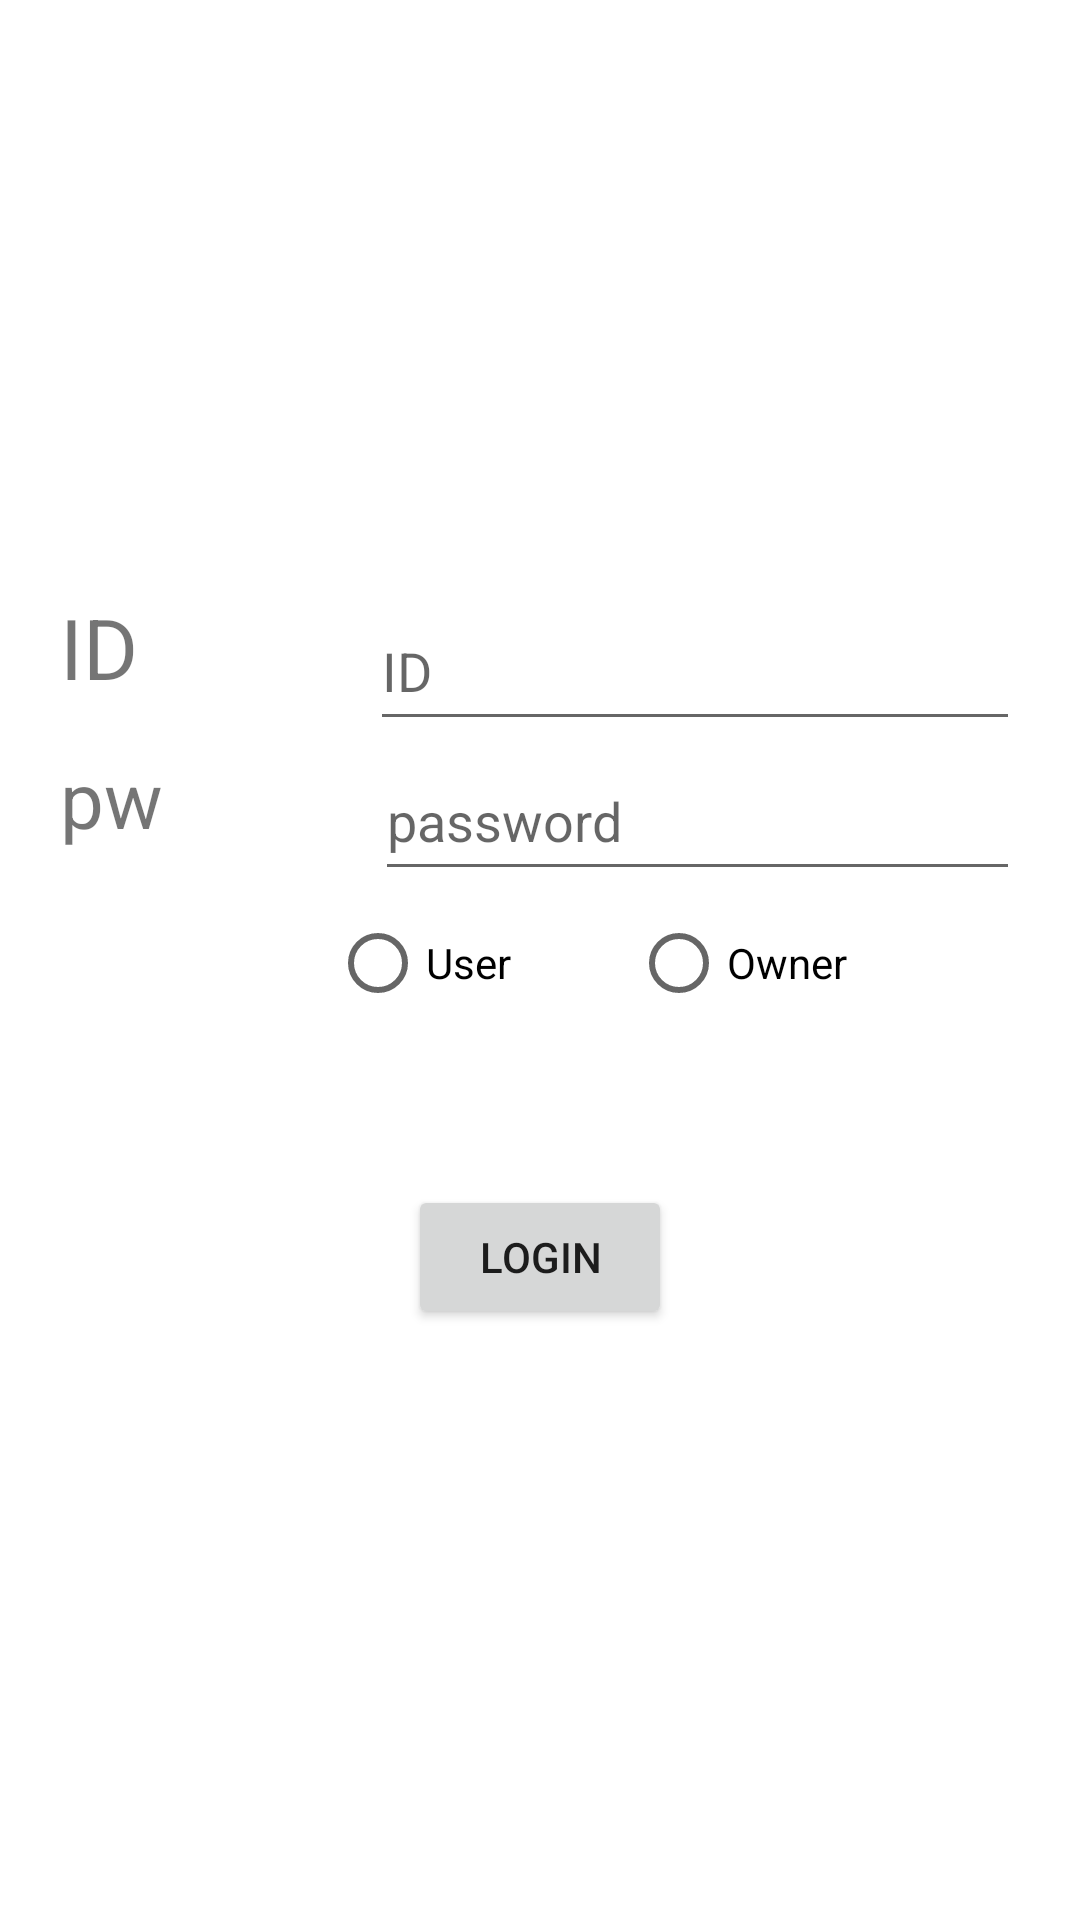

Write the Android layout XML for this screen, with the resource values it uses.
<!-- AndroidManifest.xml: application theme Theme.SEE -->
<!-- res/layout/activity_main.xml -->
<?xml version="1.0" encoding="utf-8"?>
<LinearLayout xmlns:android="http://schemas.android.com/apk/res/android"
    xmlns:app="http://schemas.android.com/apk/res-auto"
    xmlns:tools="http://schemas.android.com/tools"
    android:layout_width="match_parent"
    android:layout_height="match_parent"
    android:gravity="center"
    android:orientation="vertical"
    tools:context=".MainActivity"
    >

    <LinearLayout
        android:layout_height="wrap_content"
        android:layout_width="match_parent"
        android:orientation="horizontal">

        <TextView
            android:id="@+id/textViewID"
            android:layout_width="100dp"
            android:layout_height="50dp"
            android:layout_weight="1"
            android:layout_marginLeft="20dp"
            android:text="ID"
            android:textSize="28dp"/>

        <EditText
            android:id="@+id/eid"
            android:layout_width="213dp"
            android:layout_height="match_parent"
            android:layout_weight="1"
            android:layout_marginRight="20dp"
            android:hint="ID"/>
    </LinearLayout>

    <LinearLayout
        android:layout_width="match_parent"
        android:layout_height="wrap_content"
        android:orientation="horizontal">

        <TextView
            android:id="@+id/textViewpw"
            android:layout_width="100dp"
            android:layout_height="50dp"
            android:layout_weight="1"
            android:text="pw"
            android:layout_marginLeft="20dp"
            android:textSize="26dp"/>

        <EditText
            android:id="@+id/epw"
            android:layout_width="wrap_content"
            android:layout_height="match_parent"
            android:layout_weight="1"
            android:ems="10"
            android:hint="password"
            android:layout_marginRight="20dp"
            android:inputType="textPassword"/>
    </LinearLayout>


    <RadioGroup
        android:orientation="horizontal"
        android:layout_width="match_parent"
        android:layout_height="wrap_content" >
        <RadioButton
            android:id="@+id/Btn1"
            android:layout_marginLeft="110sp"
            android:layout_marginRight="40sp"
            android:layout_width="wrap_content"
            android:layout_height="wrap_content"
            android:text="User"/>
        <RadioButton
            android:id="@+id/Btn2"
            android:layout_width="wrap_content"
            android:layout_height="wrap_content"
            android:text="Owner"/>
    </RadioGroup>



    <Button
        android:id="@+id/gotomenu"
        android:layout_width="wrap_content"
        android:layout_height="wrap_content"
        android:layout_weight="0"
        android:layout_marginTop="50dp"
        android:onClick="login"
        android:text="Login" />




</LinearLayout>
<!-- resources referenced by this layout -->
<resources>
  <style name="Theme.SEE" parent="Theme.MaterialComponents.DayNight.DarkActionBar">
          
          <item name="colorPrimary">@color/purple_500</item>
          <item name="colorPrimaryVariant">@color/purple_700</item>
          <item name="colorOnPrimary">@color/white</item>
          
          <item name="colorSecondary">@color/teal_200</item>
          <item name="colorSecondaryVariant">@color/teal_700</item>
          <item name="colorOnSecondary">@color/black</item>
          
          <item name="android:statusBarColor" tools:targetApi="l">?attr/colorPrimaryVariant</item>
          
      </style>
  <!-- not gathered from this repository: default colours our renderer supplied (Android Studio template values) -->
  <color name="purple_500">#FF6200EE</color>
  <color name="purple_700">#FF3700B3</color>
  <color name="teal_200">#FF03DAC5</color>
  <color name="teal_700">#FF018786</color>
  <color name="black">#FF000000</color>
  <color name="white">#FFFFFFFF</color>
</resources>
